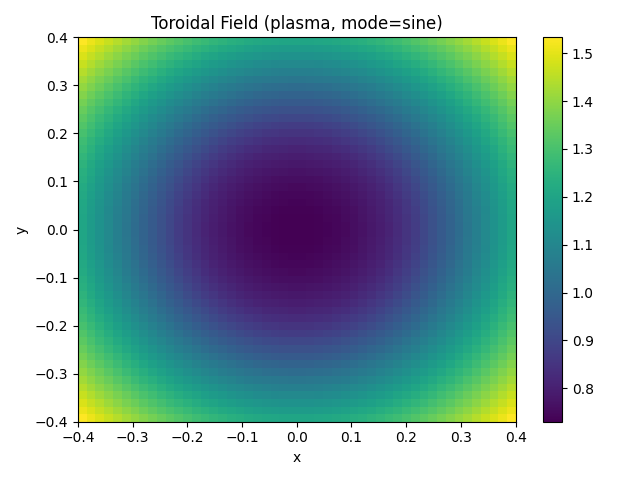

The table this chart was drawn from, first rows:
1.533027e+00, 1.509885e+00, 1.487284e+00, 1.465254e+00, 1.443830e+00, 1.423046e+00, 1.402938e+00, 1.383545e+00, 1.364906e+00, 1.347061e+00, 1.330052e+00, 1.313920e+00, 1.298709e+00, 1.284461e+00, 1.271218e+00, 1.259022e+00, 1.247913e+00, 1.237929e+00, 1.229106e+00, 1.221478e+00, 1.215073e+00, 1.209917e+00, 1.206031e+00, 1.203431e+00
1.509885e+00, 1.486291e+00, 1.463231e+00, 1.440736e+00, 1.418843e+00, 1.397585e+00, 1.377003e+00, 1.357136e+00, 1.338024e+00, 1.319710e+00, 1.302239e+00, 1.285656e+00, 1.270005e+00, 1.255333e+00, 1.241685e+00, 1.229106e+00, 1.217640e+00, 1.207328e+00, 1.198210e+00, 1.190321e+00, 1.183695e+00, 1.178358e+00, 1.174335e+00, 1.171643e+00
1.487284e+00, 1.463231e+00, 1.439703e+00, 1.416735e+00, 1.394361e+00, 1.372620e+00, 1.351550e+00, 1.331194e+00, 1.311594e+00, 1.292796e+00, 1.274847e+00, 1.257793e+00, 1.241685e+00, 1.226570e+00, 1.212498e+00, 1.199517e+00, 1.187676e+00, 1.177019e+00, 1.167589e+00, 1.159426e+00, 1.152566e+00, 1.147039e+00, 1.142870e+00, 1.140080e+00
1.465254e+00, 1.440736e+00, 1.416735e+00, 1.393284e+00, 1.370421e+00, 1.348185e+00, 1.326616e+00, 1.305757e+00, 1.285655e+00, 1.266357e+00, 1.247912e+00, 1.230371e+00, 1.213786e+00, 1.198209e+00, 1.183694e+00, 1.170293e+00, 1.158058e+00, 1.147039e+00, 1.137281e+00, 1.128829e+00, 1.121722e+00, 1.115993e+00, 1.111671e+00, 1.108778e+00
1.443829e+00, 1.418842e+00, 1.394361e+00, 1.370421e+00, 1.347060e+00, 1.324319e+00, 1.302239e+00, 1.280866e+00, 1.260248e+00, 1.240434e+00, 1.221477e+00, 1.203430e+00, 1.186350e+00, 1.170293e+00, 1.155316e+00, 1.141476e+00, 1.128829e+00, 1.117429e+00, 1.107327e+00, 1.098571e+00, 1.091204e+00, 1.085263e+00, 1.080779e+00, 1.077777e+00
1.423045e+00, 1.397585e+00, 1.372619e+00, 1.348184e+00, 1.324318e+00, 1.301063e+00, 1.278462e+00, 1.256563e+00, 1.235415e+00, 1.215072e+00, 1.195587e+00, 1.177018e+00, 1.159426e+00, 1.142870e+00, 1.127412e+00, 1.113114e+00, 1.100036e+00, 1.088238e+00, 1.077776e+00, 1.068702e+00, 1.061063e+00, 1.054900e+00, 1.050247e+00, 1.047130e+00
1.402937e+00, 1.377002e+00, 1.351549e+00, 1.326615e+00, 1.302238e+00, 1.278462e+00, 1.255332e+00, 1.232896e+00, 1.211207e+00, 1.190320e+00, 1.170293e+00, 1.151187e+00, 1.133065e+00, 1.115992e+00, 1.100036e+00, 1.085262e+00, 1.071738e+00, 1.059526e+00, 1.048689e+00, 1.039284e+00, 1.031361e+00, 1.024967e+00, 1.020137e+00, 1.016902e+00
1.383544e+00, 1.357134e+00, 1.331193e+00, 1.305756e+00, 1.280865e+00, 1.256563e+00, 1.232896e+00, 1.209915e+00, 1.187675e+00, 1.166233e+00, 1.145650e+00, 1.125992e+00, 1.107326e+00, 1.089722e+00, 1.073251e+00, 1.057987e+00, 1.044000e+00, 1.031361e+00, 1.020137e+00, 1.010390e+00, 1.002176e+00, 9.955441e-01, 9.905338e-01, 9.871763e-01
1.364904e+00, 1.338022e+00, 1.311593e+00, 1.285654e+00, 1.260247e+00, 1.235415e+00, 1.211207e+00, 1.187675e+00, 1.164875e+00, 1.142869e+00, 1.121721e+00, 1.101499e+00, 1.082276e+00, 1.064126e+00, 1.047129e+00, 1.031361e+00, 1.016901e+00, 1.003825e+00, 9.922071e-01, 9.821133e-01, 9.736048e-01, 9.667335e-01, 9.615423e-01, 9.580633e-01
1.347059e+00, 1.319709e+00, 1.292795e+00, 1.266356e+00, 1.240433e+00, 1.215071e+00, 1.190319e+00, 1.166232e+00, 1.142869e+00, 1.120292e+00, 1.098570e+00, 1.077775e+00, 1.057986e+00, 1.039283e+00, 1.021750e+00, 1.005471e+00, 9.905333e-01, 9.770186e-01, 9.650064e-01, 9.545696e-01, 9.457725e-01, 9.386697e-01, 9.333051e-01, 9.297110e-01
1.330050e+00, 1.302238e+00, 1.274845e+00, 1.247911e+00, 1.221476e+00, 1.195586e+00, 1.170292e+00, 1.145650e+00, 1.121720e+00, 1.098569e+00, 1.076270e+00, 1.054899e+00, 1.034539e+00, 1.015278e+00, 9.972065e-01, 9.804182e-01, 9.650062e-01, 9.510613e-01, 9.386694e-01, 9.279083e-01, 9.188453e-01, 9.115353e-01, 9.060200e-01, 9.023285e-01
1.313918e+00, 1.285654e+00, 1.257792e+00, 1.230369e+00, 1.203429e+00, 1.177017e+00, 1.151185e+00, 1.125991e+00, 1.101498e+00, 1.077775e+00, 1.054898e+00, 1.032951e+00, 1.012022e+00, 9.922063e-01, 9.736040e-01, 9.563176e-01, 9.404503e-01, 9.261023e-01, 9.133673e-01, 9.023281e-01, 8.930529e-01, 8.855924e-01, 8.799800e-01, 8.762332e-01
1.298707e+00, 1.270003e+00, 1.241683e+00, 1.213784e+00, 1.186349e+00, 1.159424e+00, 1.133063e+00, 1.107325e+00, 1.082275e+00, 1.057986e+00, 1.034538e+00, 1.012022e+00, 9.905326e-01, 9.701753e-01, 9.510608e-01, 9.333043e-01, 9.170221e-01, 9.023279e-01, 8.893262e-01, 8.781066e-01, 8.687368e-01, 8.612571e-01, 8.556773e-01, 8.519825e-01
1.284458e+00, 1.255330e+00, 1.226568e+00, 1.198207e+00, 1.170291e+00, 1.142868e+00, 1.115991e+00, 1.089721e+00, 1.064125e+00, 1.039282e+00, 1.015277e+00, 9.922059e-01, 9.701751e-01, 9.493012e-01, 9.297099e-01, 9.115345e-01, 8.949123e-01, 8.799794e-01, 8.668639e-01, 8.556767e-01, 8.464956e-01, 8.394745e-01, 8.343559e-01, 8.309964e-01
1.271215e+00, 1.241682e+00, 1.212495e+00, 1.183692e+00, 1.155314e+00, 1.127410e+00, 1.100034e+00, 1.073250e+00, 1.047127e+00, 1.021749e+00, 9.972056e-01, 9.736033e-01, 9.510604e-01, 9.297097e-01, 9.096988e-01, 8.911899e-01, 8.743582e-01, 8.593924e-01, 8.465083e-01, 8.360498e-01, 8.276745e-01, 8.211248e-01, 8.162853e-01, 8.130899e-01
1.259019e+00, 1.229103e+00, 1.199515e+00, 1.170291e+00, 1.141474e+00, 1.113112e+00, 1.085261e+00, 1.057985e+00, 1.031359e+00, 1.005470e+00, 9.804171e-01, 9.563167e-01, 9.333036e-01, 9.115340e-01, 8.911897e-01, 8.724837e-01, 8.556784e-01, 8.412116e-01, 8.293310e-01, 8.195048e-01, 8.115006e-01, 8.051992e-01, 8.005264e-01, 7.974348e-01
1.247910e+00, 1.217637e+00, 1.187673e+00, 1.158056e+00, 1.128826e+00, 1.100034e+00, 1.071736e+00, 1.043998e+00, 1.016899e+00, 9.905317e-01, 9.650048e-01, 9.404491e-01, 9.170212e-01, 8.949116e-01, 8.743577e-01, 8.556781e-01, 8.394787e-01, 8.260252e-01, 8.146840e-01, 8.051989e-01, 7.974344e-01, 7.913041e-01, 7.867500e-01, 7.837336e-01
1.237925e+00, 1.207325e+00, 1.177016e+00, 1.147036e+00, 1.117426e+00, 1.088236e+00, 1.059524e+00, 1.031359e+00, 1.003823e+00, 9.770168e-01, 9.510597e-01, 9.261009e-01, 9.023267e-01, 8.799784e-01, 8.593916e-01, 8.412111e-01, 8.260250e-01, 8.130890e-01, 8.020786e-01, 7.928300e-01, 7.852396e-01, 7.792367e-01, 7.747723e-01, 7.718132e-01
1.229103e+00, 1.198206e+00, 1.167586e+00, 1.137278e+00, 1.107324e+00, 1.077774e+00, 1.048687e+00, 1.020135e+00, 9.922048e-01, 9.650044e-01, 9.386676e-01, 9.133656e-01, 8.893247e-01, 8.668627e-01, 8.465073e-01, 8.293303e-01, 8.146835e-01, 8.020783e-01, 7.913036e-01, 7.822305e-01, 7.747720e-01, 7.688671e-01, 7.644723e-01, 7.615580e-01
1.221474e+00, 1.190317e+00, 1.159423e+00, 1.128826e+00, 1.098568e+00, 1.068699e+00, 1.039281e+00, 1.010387e+00, 9.821108e-01, 9.545673e-01, 9.279062e-01, 9.023262e-01, 8.781049e-01, 8.556753e-01, 8.360485e-01, 8.195038e-01, 8.051981e-01, 7.928295e-01, 7.822302e-01, 7.732905e-01, 7.659338e-01, 7.601050e-01, 7.557646e-01, 7.528854e-01
1.215069e+00, 1.183691e+00, 1.152562e+00, 1.121718e+00, 1.091200e+00, 1.061060e+00, 1.031358e+00, 1.002173e+00, 9.736020e-01, 9.457699e-01, 9.188430e-01, 8.930507e-01, 8.687348e-01, 8.464939e-01, 8.276729e-01, 8.114993e-01, 7.974334e-01, 7.852388e-01, 7.747715e-01, 7.659335e-01, 7.586550e-01, 7.528851e-01, 7.485870e-01, 7.457351e-01
1.209913e+00, 1.178354e+00, 1.147035e+00, 1.115989e+00, 1.085259e+00, 1.054896e+00, 1.024964e+00, 9.955409e-01, 9.667306e-01, 9.386669e-01, 9.115327e-01, 8.855900e-01, 8.612549e-01, 8.394725e-01, 8.211230e-01, 8.051976e-01, 7.913028e-01, 7.792356e-01, 7.688663e-01, 7.601045e-01, 7.528848e-01, 7.471594e-01, 7.428933e-01, 7.400621e-01
1.206026e+00, 1.174331e+00, 1.142866e+00, 1.111667e+00, 1.080775e+00, 1.050243e+00, 1.020134e+00, 9.905304e-01, 9.615391e-01, 9.333020e-01, 9.060171e-01, 8.799773e-01, 8.556748e-01, 8.343537e-01, 8.162832e-01, 8.005246e-01, 7.867485e-01, 7.747710e-01, 7.644712e-01, 7.557638e-01, 7.485865e-01, 7.428931e-01, 7.386500e-01, 7.358338e-01
1.203427e+00, 1.171638e+00, 1.140076e+00, 1.108773e+00, 1.077773e+00, 1.047126e+00, 1.016898e+00, 9.871727e-01, 9.580599e-01, 9.297077e-01, 9.023253e-01, 8.762303e-01, 8.519797e-01, 8.309939e-01, 8.130876e-01, 7.974327e-01, 7.837318e-01, 7.718116e-01, 7.615566e-01, 7.528843e-01, 7.457343e-01, 7.400616e-01, 7.358335e-01, 7.330270e-01
1.202124e+00, 1.170289e+00, 1.138677e+00, 1.107323e+00, 1.076267e+00, 1.045562e+00, 1.015275e+00, 9.854884e-01, 9.563148e-01, 9.279051e-01, 9.004752e-01, 8.743559e-01, 8.501529e-01, 8.293288e-01, 8.114984e-01, 7.958934e-01, 7.822290e-01, 7.703368e-01, 7.601037e-01, 7.514486e-01, 7.443120e-01, 7.386495e-01, 7.344288e-01, 7.316271e-01
1.202124e+00, 1.170289e+00, 1.138677e+00, 1.107322e+00, 1.076267e+00, 1.045562e+00, 1.015275e+00, 9.854882e-01, 9.563146e-01, 9.279049e-01, 9.004750e-01, 8.743557e-01, 8.501527e-01, 8.293285e-01, 8.114982e-01, 7.958932e-01, 7.822287e-01, 7.703366e-01, 7.601035e-01, 7.514484e-01, 7.443117e-01, 7.386493e-01, 7.344286e-01, 7.316268e-01
1.203426e+00, 1.171638e+00, 1.140075e+00, 1.108773e+00, 1.077772e+00, 1.047125e+00, 1.016897e+00, 9.871720e-01, 9.580593e-01, 9.297070e-01, 9.023247e-01, 8.762296e-01, 8.519791e-01, 8.309932e-01, 8.130869e-01, 7.974320e-01, 7.837311e-01, 7.718109e-01, 7.615559e-01, 7.528836e-01, 7.457335e-01, 7.400609e-01, 7.358328e-01, 7.330263e-01
1.206026e+00, 1.174330e+00, 1.142865e+00, 1.111666e+00, 1.080774e+00, 1.050242e+00, 1.020133e+00, 9.905294e-01, 9.615380e-01, 9.333010e-01, 9.060161e-01, 8.799762e-01, 8.556737e-01, 8.343525e-01, 8.162821e-01, 8.005234e-01, 7.867473e-01, 7.747698e-01, 7.644701e-01, 7.557627e-01, 7.485853e-01, 7.428918e-01, 7.386488e-01, 7.358326e-01
1.209911e+00, 1.178353e+00, 1.147034e+00, 1.115988e+00, 1.085258e+00, 1.054895e+00, 1.024962e+00, 9.955395e-01, 9.667291e-01, 9.386655e-01, 9.115312e-01, 8.855885e-01, 8.612533e-01, 8.394709e-01, 8.211214e-01, 8.051961e-01, 7.913012e-01, 7.792340e-01, 7.688646e-01, 7.601028e-01, 7.528832e-01, 7.471577e-01, 7.428916e-01, 7.400604e-01
1.215067e+00, 1.183689e+00, 1.152561e+00, 1.121716e+00, 1.091199e+00, 1.061058e+00, 1.031356e+00, 1.002171e+00, 9.736002e-01, 9.457680e-01, 9.188411e-01, 8.930488e-01, 8.687329e-01, 8.464919e-01, 8.276709e-01, 8.114973e-01, 7.974313e-01, 7.852367e-01, 7.747694e-01, 7.659314e-01, 7.586529e-01, 7.528829e-01, 7.485848e-01, 7.457329e-01
1.221472e+00, 1.190315e+00, 1.159421e+00, 1.128824e+00, 1.098565e+00, 1.068697e+00, 1.039279e+00, 1.010385e+00, 9.821086e-01, 9.545650e-01, 9.279039e-01, 9.023239e-01, 8.781025e-01, 8.556728e-01, 8.360460e-01, 8.195013e-01, 8.051956e-01, 7.928270e-01, 7.822276e-01, 7.732879e-01, 7.659312e-01, 7.601024e-01, 7.557620e-01, 7.528827e-01
1.229100e+00, 1.198204e+00, 1.167583e+00, 1.137275e+00, 1.107321e+00, 1.077771e+00, 1.048684e+00, 1.020132e+00, 9.922022e-01, 9.650017e-01, 9.386648e-01, 9.133629e-01, 8.893219e-01, 8.668598e-01, 8.465044e-01, 8.293273e-01, 8.146805e-01, 8.020753e-01, 7.913005e-01, 7.822274e-01, 7.747689e-01, 7.688640e-01, 7.644692e-01, 7.615548e-01
1.237923e+00, 1.207322e+00, 1.177013e+00, 1.147033e+00, 1.117423e+00, 1.088233e+00, 1.059521e+00, 1.031356e+00, 1.003820e+00, 9.770137e-01, 9.510566e-01, 9.260977e-01, 9.023234e-01, 8.799752e-01, 8.593883e-01, 8.412077e-01, 8.260216e-01, 8.130856e-01, 8.020751e-01, 7.928265e-01, 7.852361e-01, 7.792331e-01, 7.747687e-01, 7.718096e-01
1.247906e+00, 1.217633e+00, 1.187670e+00, 1.158052e+00, 1.128823e+00, 1.100031e+00, 1.071732e+00, 1.043995e+00, 1.016896e+00, 9.905282e-01, 9.650013e-01, 9.404455e-01, 9.170176e-01, 8.949079e-01, 8.743540e-01, 8.556743e-01, 8.394749e-01, 8.260214e-01, 8.146801e-01, 8.051950e-01, 7.974305e-01, 7.913001e-01, 7.867460e-01, 7.837295e-01
1.259015e+00, 1.229100e+00, 1.199511e+00, 1.170287e+00, 1.141470e+00, 1.113108e+00, 1.085257e+00, 1.057981e+00, 1.031356e+00, 1.005466e+00, 9.804132e-01, 9.563127e-01, 9.332995e-01, 9.115300e-01, 8.911856e-01, 8.724795e-01, 8.556741e-01, 8.412073e-01, 8.293267e-01, 8.195005e-01, 8.114962e-01, 8.051948e-01, 8.005219e-01, 7.974303e-01
1.271211e+00, 1.241678e+00, 1.212491e+00, 1.183688e+00, 1.155310e+00, 1.127406e+00, 1.100030e+00, 1.073246e+00, 1.047123e+00, 1.021744e+00, 9.972013e-01, 9.735990e-01, 9.510560e-01, 9.297052e-01, 9.096943e-01, 8.911853e-01, 8.743536e-01, 8.593877e-01, 8.465036e-01, 8.360450e-01, 8.276696e-01, 8.211199e-01, 8.162804e-01, 8.130850e-01
1.284454e+00, 1.255326e+00, 1.226563e+00, 1.198203e+00, 1.170287e+00, 1.142864e+00, 1.115986e+00, 1.089716e+00, 1.064121e+00, 1.039278e+00, 1.015272e+00, 9.922012e-01, 9.701703e-01, 9.492963e-01, 9.297050e-01, 9.115295e-01, 8.949073e-01, 8.799743e-01, 8.668588e-01, 8.556716e-01, 8.464904e-01, 8.394692e-01, 8.343506e-01, 8.309911e-01
1.298702e+00, 1.269998e+00, 1.241678e+00, 1.213779e+00, 1.186344e+00, 1.159419e+00, 1.133059e+00, 1.107320e+00, 1.082270e+00, 1.057981e+00, 1.034533e+00, 1.012017e+00, 9.905274e-01, 9.701701e-01, 9.510556e-01, 9.332989e-01, 9.170167e-01, 9.023224e-01, 8.893207e-01, 8.781011e-01, 8.687312e-01, 8.612515e-01, 8.556716e-01, 8.519768e-01
1.313913e+00, 1.285649e+00, 1.257787e+00, 1.230364e+00, 1.203424e+00, 1.177012e+00, 1.151180e+00, 1.125986e+00, 1.101493e+00, 1.077770e+00, 1.054893e+00, 1.032945e+00, 1.012016e+00, 9.922008e-01, 9.735984e-01, 9.563119e-01, 9.404445e-01, 9.260965e-01, 9.133615e-01, 9.023222e-01, 8.930469e-01, 8.855864e-01, 8.799739e-01, 8.762272e-01
1.330044e+00, 1.302232e+00, 1.274840e+00, 1.247905e+00, 1.221470e+00, 1.195580e+00, 1.170286e+00, 1.145644e+00, 1.121714e+00, 1.098564e+00, 1.076264e+00, 1.054893e+00, 1.034533e+00, 1.015272e+00, 9.972005e-01, 9.804122e-01, 9.650001e-01, 9.510552e-01, 9.386632e-01, 9.279021e-01, 9.188390e-01, 9.115289e-01, 9.060136e-01, 9.023220e-01
1.347054e+00, 1.319703e+00, 1.292789e+00, 1.266350e+00, 1.240427e+00, 1.215065e+00, 1.190313e+00, 1.166226e+00, 1.142863e+00, 1.120286e+00, 1.098564e+00, 1.077769e+00, 1.057980e+00, 1.039277e+00, 1.021743e+00, 1.005465e+00, 9.905268e-01, 9.770121e-01, 9.649999e-01, 9.545630e-01, 9.457658e-01, 9.386630e-01, 9.332984e-01, 9.297042e-01
1.364898e+00, 1.338016e+00, 1.311587e+00, 1.285648e+00, 1.260241e+00, 1.235409e+00, 1.211200e+00, 1.187668e+00, 1.164869e+00, 1.142863e+00, 1.121714e+00, 1.101492e+00, 1.082269e+00, 1.064120e+00, 1.047122e+00, 1.031354e+00, 1.016894e+00, 1.003819e+00, 9.922002e-01, 9.821064e-01, 9.735978e-01, 9.667265e-01, 9.615352e-01, 9.580563e-01
1.383538e+00, 1.357128e+00, 1.331186e+00, 1.305750e+00, 1.280859e+00, 1.256556e+00, 1.232889e+00, 1.209909e+00, 1.187668e+00, 1.166226e+00, 1.145644e+00, 1.125985e+00, 1.107319e+00, 1.089715e+00, 1.073244e+00, 1.057980e+00, 1.043993e+00, 1.031354e+00, 1.020130e+00, 1.010383e+00, 1.002169e+00, 9.955367e-01, 9.905265e-01, 9.871689e-01
1.402930e+00, 1.376996e+00, 1.351543e+00, 1.326608e+00, 1.302231e+00, 1.278455e+00, 1.255325e+00, 1.232889e+00, 1.211200e+00, 1.190313e+00, 1.170286e+00, 1.151179e+00, 1.133057e+00, 1.115985e+00, 1.100029e+00, 1.085255e+00, 1.071730e+00, 1.059519e+00, 1.048682e+00, 1.039276e+00, 1.031354e+00, 1.024959e+00, 1.020130e+00, 1.016894e+00
1.423038e+00, 1.397578e+00, 1.372612e+00, 1.348177e+00, 1.324311e+00, 1.301056e+00, 1.278455e+00, 1.256556e+00, 1.235408e+00, 1.215064e+00, 1.195579e+00, 1.177011e+00, 1.159418e+00, 1.142862e+00, 1.127404e+00, 1.113106e+00, 1.100029e+00, 1.088231e+00, 1.077769e+00, 1.068694e+00, 1.061055e+00, 1.054892e+00, 1.050239e+00, 1.047122e+00
1.443822e+00, 1.418835e+00, 1.394353e+00, 1.370413e+00, 1.347053e+00, 1.324311e+00, 1.302231e+00, 1.280858e+00, 1.260240e+00, 1.240426e+00, 1.221469e+00, 1.203423e+00, 1.186342e+00, 1.170285e+00, 1.155308e+00, 1.141468e+00, 1.128821e+00, 1.117420e+00, 1.107319e+00, 1.098563e+00, 1.091196e+00, 1.085255e+00, 1.080771e+00, 1.077768e+00
1.465246e+00, 1.440728e+00, 1.416727e+00, 1.393276e+00, 1.370413e+00, 1.348177e+00, 1.326608e+00, 1.305749e+00, 1.285647e+00, 1.266349e+00, 1.247904e+00, 1.230363e+00, 1.213777e+00, 1.198201e+00, 1.183686e+00, 1.170285e+00, 1.158050e+00, 1.147030e+00, 1.137273e+00, 1.128821e+00, 1.121713e+00, 1.115985e+00, 1.111663e+00, 1.108769e+00
1.487275e+00, 1.463222e+00, 1.439695e+00, 1.416727e+00, 1.394353e+00, 1.372611e+00, 1.351542e+00, 1.331186e+00, 1.311586e+00, 1.292788e+00, 1.274838e+00, 1.257785e+00, 1.241676e+00, 1.226561e+00, 1.212489e+00, 1.199509e+00, 1.187667e+00, 1.177010e+00, 1.167580e+00, 1.159418e+00, 1.152557e+00, 1.147030e+00, 1.142862e+00, 1.140071e+00
1.509877e+00, 1.486283e+00, 1.463222e+00, 1.440728e+00, 1.418834e+00, 1.397577e+00, 1.376995e+00, 1.357127e+00, 1.338015e+00, 1.319702e+00, 1.302231e+00, 1.285647e+00, 1.269996e+00, 1.255324e+00, 1.241676e+00, 1.229097e+00, 1.217631e+00, 1.207319e+00, 1.198200e+00, 1.190312e+00, 1.183685e+00, 1.178349e+00, 1.174326e+00, 1.171634e+00
1.533018e+00, 1.509877e+00, 1.487275e+00, 1.465246e+00, 1.443821e+00, 1.423037e+00, 1.402929e+00, 1.383536e+00, 1.364897e+00, 1.347052e+00, 1.330043e+00, 1.313911e+00, 1.298700e+00, 1.284452e+00, 1.271209e+00, 1.259013e+00, 1.247903e+00, 1.237920e+00, 1.229097e+00, 1.221468e+00, 1.215063e+00, 1.209907e+00, 1.206021e+00, 1.203422e+00
